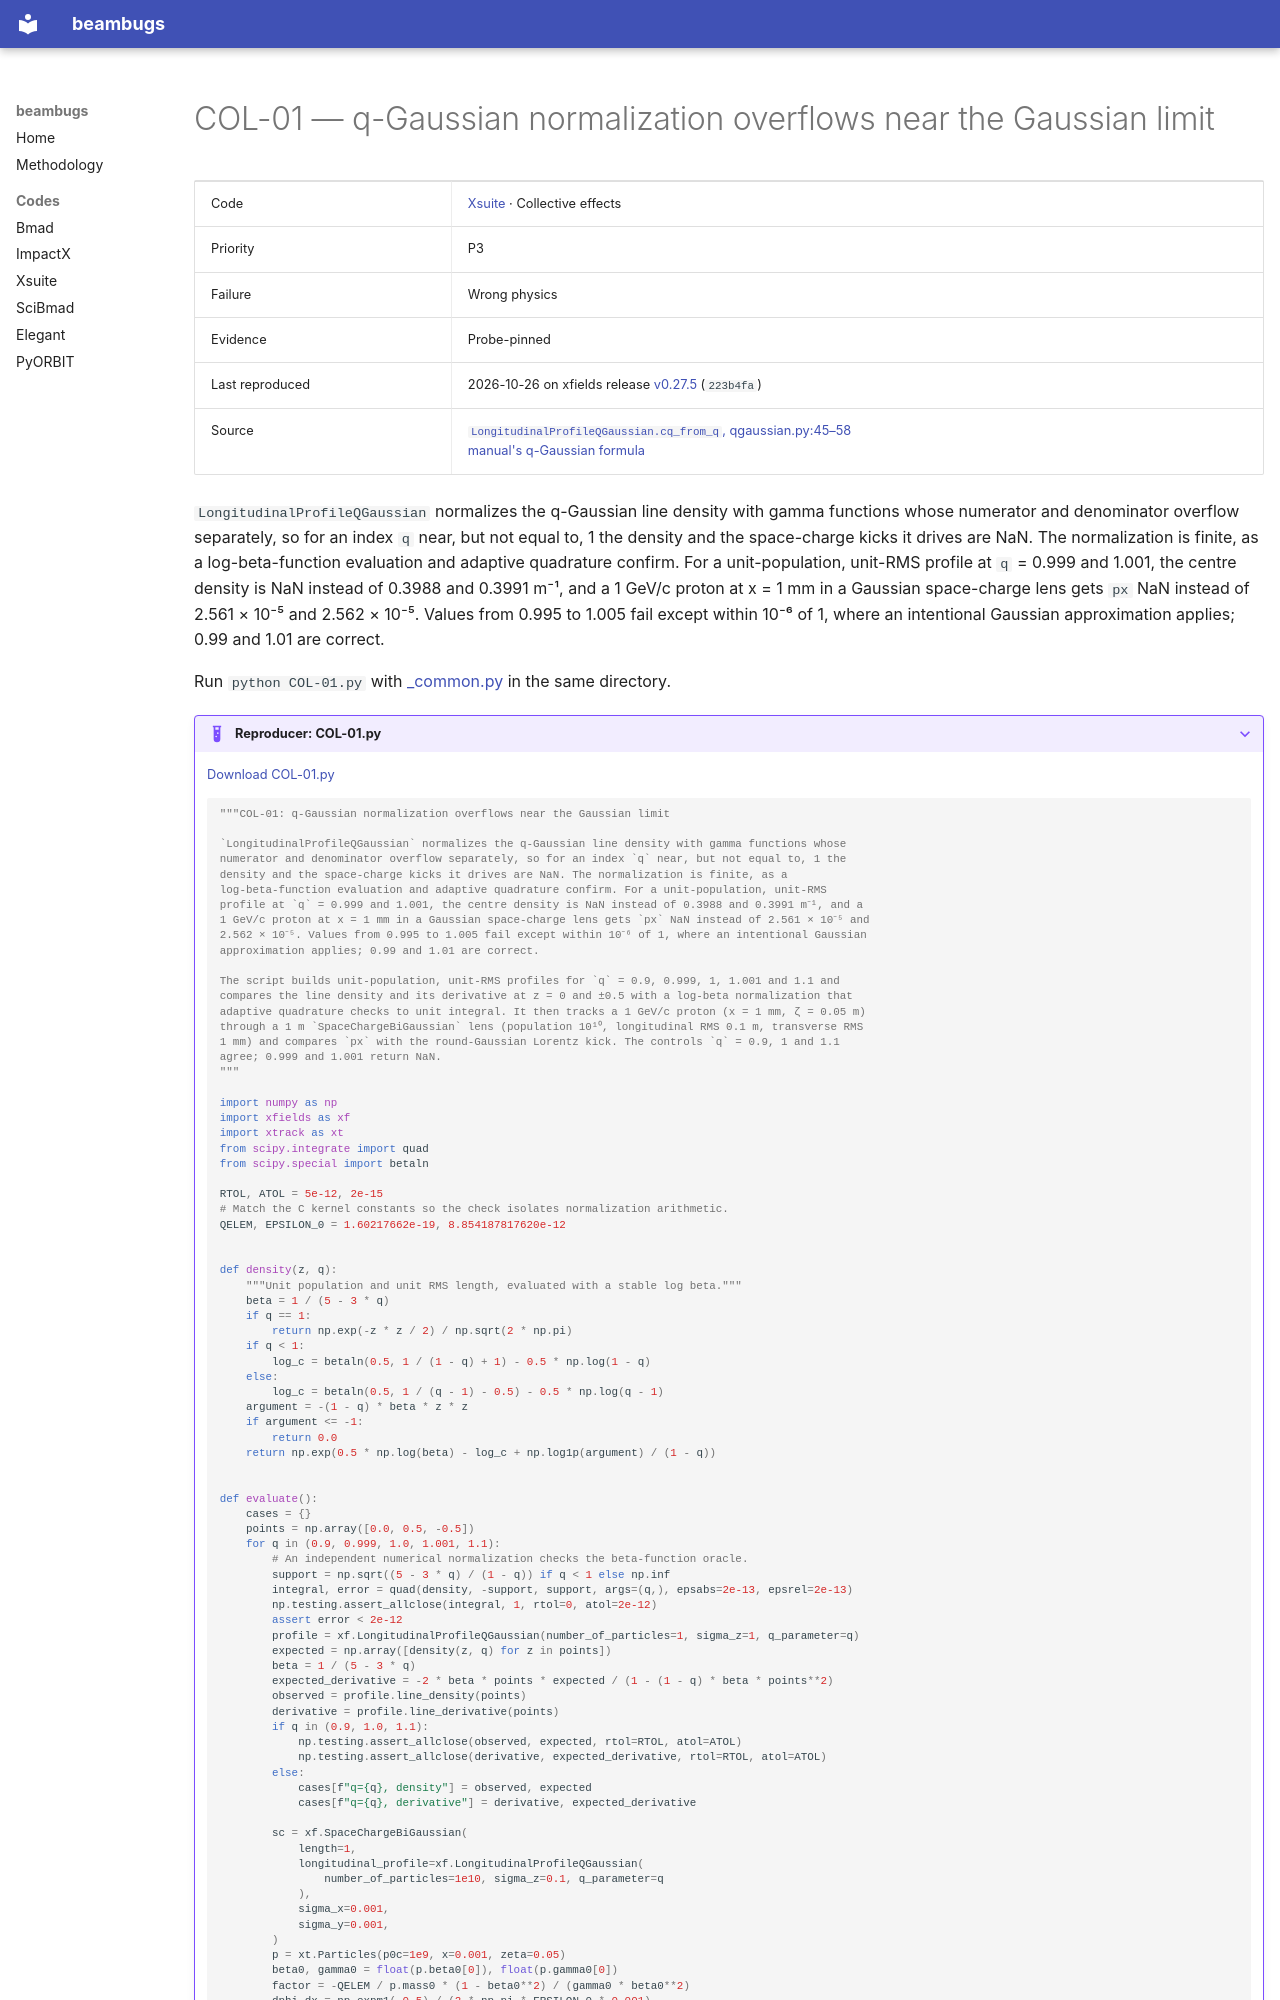

repository: nikitakuklev/beambugs · page: xsuite/COL-01/index.html · generator: mkdocs

---
title: "COL-01: q-Gaussian normalization overflows near the Gaussian limit"
hide:
  - toc
---

# COL-01 — q-Gaussian normalization overflows near the Gaussian limit

| | |
|---|---|
| Code | [Xsuite](../index.md) · Collective effects |
| Priority | P3 |
| Failure | Wrong physics |
| Evidence | Probe-pinned |
| Last reproduced | 2026-10-26 on xfields release [v0.27.5](https://github.com/xsuite/xfields/tree/v0.27.5) (`223b4fa`) |
| Source | [`LongitudinalProfileQGaussian.cq_from_q`, qgaussian.py:45–58](https://github.com/xsuite/xfields/blob/223b4fa134a1435be9b45ef21ae8903f96c5f685/xfields/longitudinal_profiles/qgaussian.py#L45-L58)<br>[manual's q-Gaussian formula](https://github.com/xsuite/xsuite/blob/e0913e0a18028b2fce06991aebed6150876124b3/docs/physics_manual/xfields.tex#L411-L439) |

`LongitudinalProfileQGaussian` normalizes the q-Gaussian line density with gamma functions whose numerator and denominator overflow separately, so for an index `q` near, but not equal to, 1 the density and the space-charge kicks it drives are NaN. The normalization is finite, as a log-beta-function evaluation and adaptive quadrature confirm. For a unit-population, unit-RMS profile at `q` = 0.999 and 1.001, the centre density is NaN instead of 0.3988 and 0.3991 m⁻¹, and a 1 GeV/c proton at x = 1 mm in a Gaussian space-charge lens gets `px` NaN instead of 2.561 × 10⁻⁵ and 2.562 × 10⁻⁵. Values from 0.995 to 1.005 fail except within 10⁻⁶ of 1, where an intentional Gaussian approximation applies; 0.99 and 1.01 are correct.

Run `python COL-01.py` with [_common.py](../helpers/_common.py) in the same directory.

??? example "Reproducer: COL-01.py"

    [Download COL-01.py](COL-01.py)

    ```python
    """COL-01: q-Gaussian normalization overflows near the Gaussian limit

    `LongitudinalProfileQGaussian` normalizes the q-Gaussian line density with gamma functions whose
    numerator and denominator overflow separately, so for an index `q` near, but not equal to, 1 the
    density and the space-charge kicks it drives are NaN. The normalization is finite, as a
    log-beta-function evaluation and adaptive quadrature confirm. For a unit-population, unit-RMS
    profile at `q` = 0.999 and 1.001, the centre density is NaN instead of 0.3988 and 0.3991 m⁻¹, and a
    1 GeV/c proton at x = 1 mm in a Gaussian space-charge lens gets `px` NaN instead of 2.561 × 10⁻⁵ and
    2.562 × 10⁻⁵. Values from 0.995 to 1.005 fail except within 10⁻⁶ of 1, where an intentional Gaussian
    approximation applies; 0.99 and 1.01 are correct.

    The script builds unit-population, unit-RMS profiles for `q` = 0.9, 0.999, 1, 1.001 and 1.1 and
    compares the line density and its derivative at z = 0 and ±0.5 with a log-beta normalization that
    adaptive quadrature checks to unit integral. It then tracks a 1 GeV/c proton (x = 1 mm, ζ = 0.05 m)
    through a 1 m `SpaceChargeBiGaussian` lens (population 10¹⁰, longitudinal RMS 0.1 m, transverse RMS
    1 mm) and compares `px` with the round-Gaussian Lorentz kick. The controls `q` = 0.9, 1 and 1.1
    agree; 0.999 and 1.001 return NaN.
    """

    import numpy as np
    import xfields as xf
    import xtrack as xt
    from scipy.integrate import quad
    from scipy.special import betaln

    RTOL, ATOL = 5e-12, 2e-15
    # Match the C kernel constants so the check isolates normalization arithmetic.
    QELEM, EPSILON_0 = 1.60217662e-19, 8.854187817620e-12


    def density(z, q):
        """Unit population and unit RMS length, evaluated with a stable log beta."""
        beta = 1 / (5 - 3 * q)
        if q == 1:
            return np.exp(-z * z / 2) / np.sqrt(2 * np.pi)
        if q < 1:
            log_c = betaln(0.5, 1 / (1 - q) + 1) - 0.5 * np.log(1 - q)
        else:
            log_c = betaln(0.5, 1 / (q - 1) - 0.5) - 0.5 * np.log(q - 1)
        argument = -(1 - q) * beta * z * z
        if argument <= -1:
            return 0.0
        return np.exp(0.5 * np.log(beta) - log_c + np.log1p(argument) / (1 - q))


    def evaluate():
        cases = {}
        points = np.array([0.0, 0.5, -0.5])
        for q in (0.9, 0.999, 1.0, 1.001, 1.1):
            # An independent numerical normalization checks the beta-function oracle.
            support = np.sqrt((5 - 3 * q) / (1 - q)) if q < 1 else np.inf
            integral, error = quad(density, -support, support, args=(q,), epsabs=2e-13, epsrel=2e-13)
            np.testing.assert_allclose(integral, 1, rtol=0, atol=2e-12)
            assert error < 2e-12
            profile = xf.LongitudinalProfileQGaussian(number_of_particles=1, sigma_z=1, q_parameter=q)
            expected = np.array([density(z, q) for z in points])
            beta = 1 / (5 - 3 * q)
            expected_derivative = -2 * beta * points * expected / (1 - (1 - q) * beta * points**2)
            observed = profile.line_density(points)
            derivative = profile.line_derivative(points)
            if q in (0.9, 1.0, 1.1):
                np.testing.assert_allclose(observed, expected, rtol=RTOL, atol=ATOL)
                np.testing.assert_allclose(derivative, expected_derivative, rtol=RTOL, atol=ATOL)
            else:
                cases[f"q={q}, density"] = observed, expected
                cases[f"q={q}, derivative"] = derivative, expected_derivative
